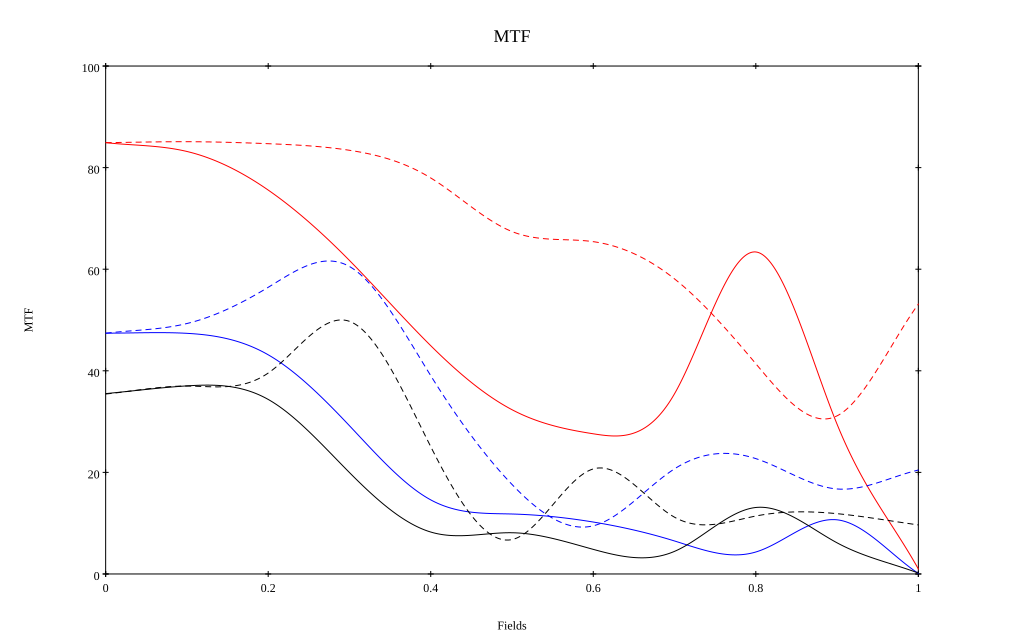

Data behind this chart, as committed beside it:
, 0, 0.1, 0.2, 0.3, 0.4, 0.5, 0.6, 0.7, 0.8, 0.9, 1
10 sag, 0.849, 0.832, 0.756, 0.617, 0.449, 0.323, 0.276, 0.355, 0.634, 0.295, 0.01
10 tan, 0.849, 0.851, 0.847, 0.834, 0.78, 0.674, 0.654, 0.581, 0.414, 0.311, 0.531
30 sag, 0.474, 0.474, 0.432, 0.292, 0.146, 0.118, 0.102, 0.065, 0.043, 0.107, 0.001
30 tan, 0.474, 0.493, 0.564, 0.605, 0.39, 0.176, 0.095, 0.207, 0.227, 0.167, 0.205
50 sag, 0.355, 0.37, 0.344, 0.2, 0.083, 0.081, 0.048, 0.045, 0.131, 0.061, 0.002
50 tan, 0.354, 0.37, 0.396, 0.497, 0.251, 0.068, 0.207, 0.112, 0.114, 0.119, 0.097
